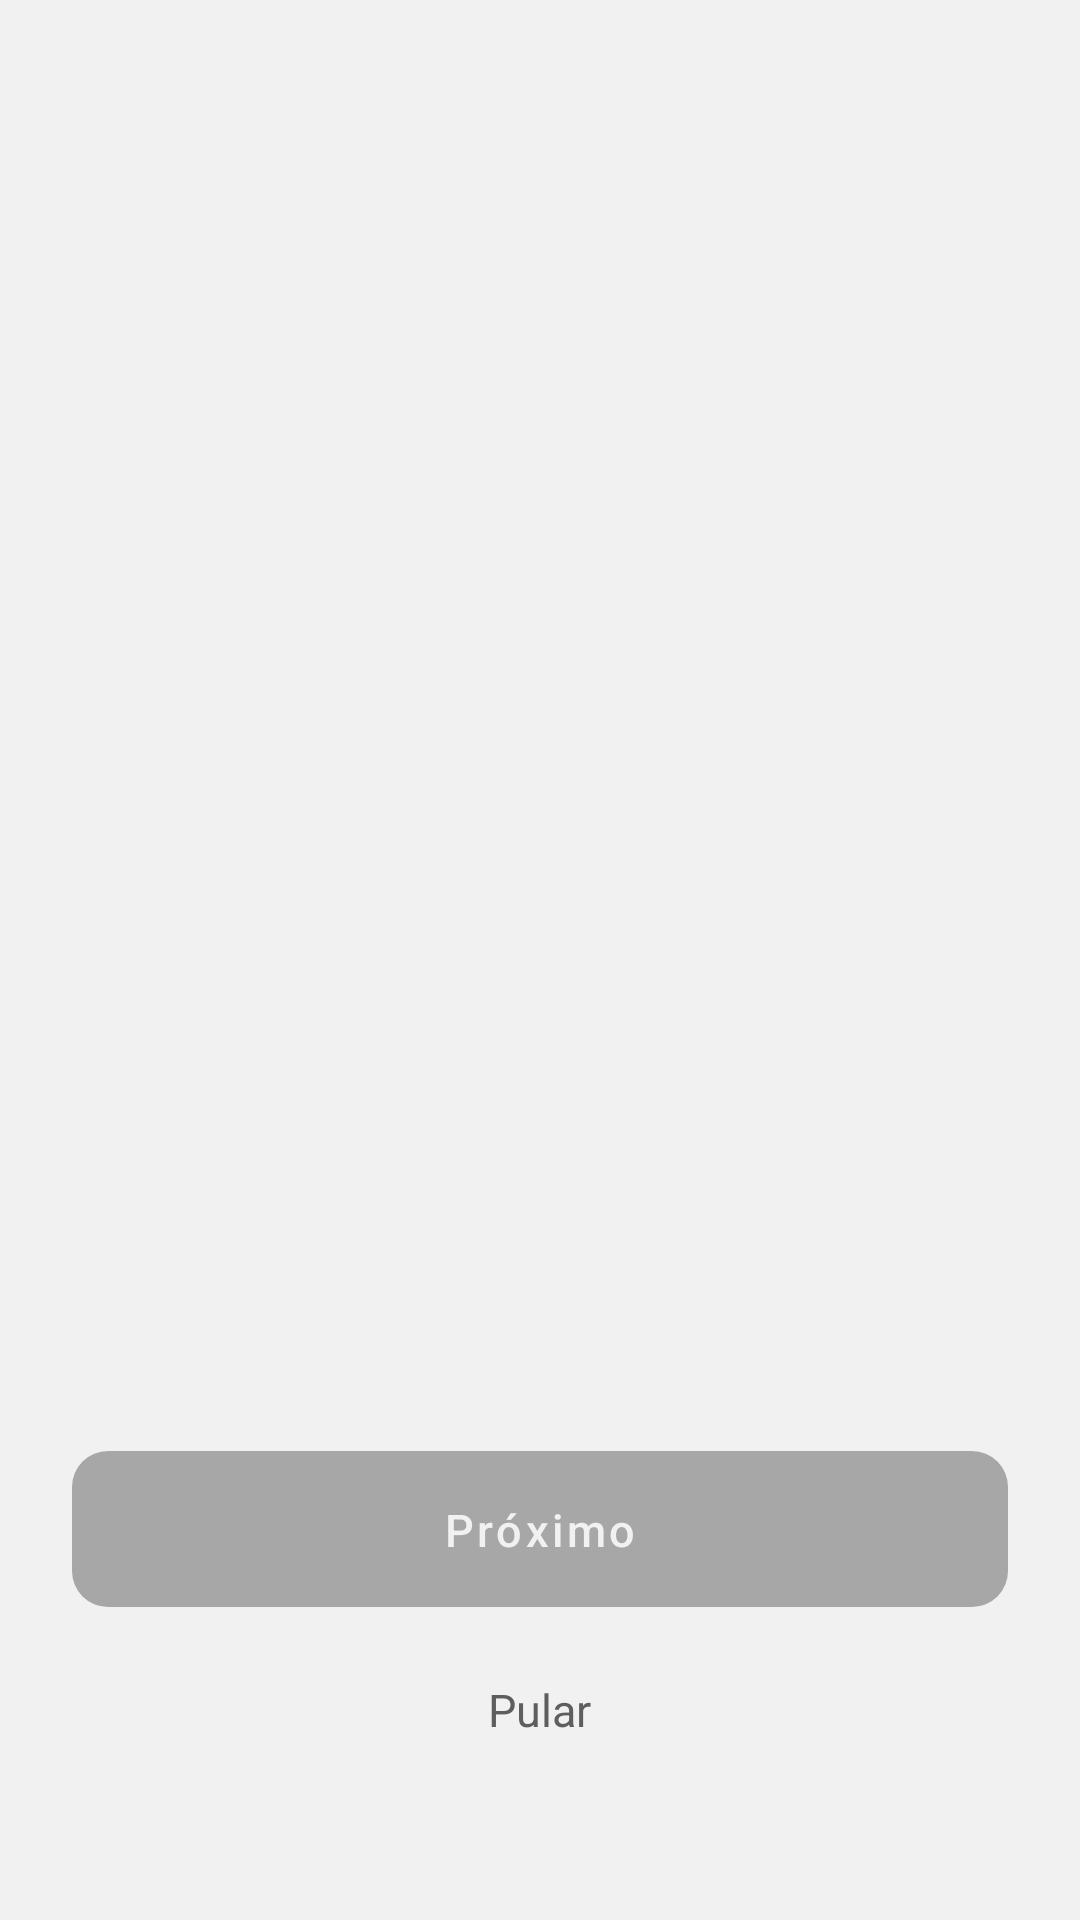

Layout XML and referenced resources for this Android screen:
<!-- AndroidManifest.xml: activity theme Theme.Modela -->
<!-- res/layout/activity_onboarding.xml -->
<?xml version="1.0" encoding="utf-8"?>
<FrameLayout xmlns:android="http://schemas.android.com/apk/res/android"
    android:layout_width="match_parent"
    android:layout_height="match_parent"
    android:background="@color/match_obsidian">

    <androidx.viewpager2.widget.ViewPager2
        android:id="@+id/viewPager"
        android:layout_width="match_parent"
        android:layout_height="match_parent" />

    <LinearLayout
        android:layout_width="match_parent"
        android:layout_height="wrap_content"
        android:layout_gravity="bottom"
        android:orientation="vertical"
        android:gravity="center_horizontal"
        android:paddingHorizontal="@dimen/spacing_xl"
        android:paddingBottom="@dimen/spacing_xxxl">

        <LinearLayout
            android:id="@+id/dotsContainer"
            android:layout_width="wrap_content"
            android:layout_height="wrap_content"
            android:orientation="horizontal"
            android:gravity="center"
            android:layout_marginBottom="@dimen/spacing_xxl" />

        <Button
            android:id="@+id/btnNext"
            android:layout_width="match_parent"
            android:layout_height="@dimen/button_height"
            android:text="@string/onboarding_next"
            style="@style/Widget.Modela.Button.Gold" />

        <TextView
            android:id="@+id/tvSkip"
            android:layout_width="wrap_content"
            android:layout_height="wrap_content"
            android:text="@string/onboarding_skip"
            android:textColor="@color/match_text_secondary"
            android:textSize="@dimen/text_button"
            android:padding="@dimen/spacing_md"
            android:layout_marginTop="@dimen/spacing_md" />
    </LinearLayout>
</FrameLayout>
<!-- resources referenced by this layout -->
<resources>
  <color name="match_obsidian">#F1F1F1</color>
  <color name="match_text_secondary">#FF5E5E5E</color>
  <dimen name="button_height">52dp</dimen>
  <dimen name="spacing_md">12dp</dimen>
  <dimen name="spacing_xl">24dp</dimen>
  <dimen name="spacing_xxl">32dp</dimen>
  <dimen name="spacing_xxxl">48dp</dimen>
  <dimen name="text_button">15sp</dimen>
  <string name="onboarding_next">Próximo</string>
  <string name="onboarding_skip">Pular</string>
  <style name="Widget.Modela.Button.Gold" parent="Widget.Material3.Button">
          <item name="android:background">@drawable/bg_button_gold</item>
          <item name="android:textColor">@color/match_obsidian</item>
          <item name="android:textSize">@dimen/text_button</item>
          <item name="android:fontFamily">sans-serif-medium</item>
          <item name="android:letterSpacing">0.08</item>
          <item name="android:paddingTop">@dimen/spacing_md</item>
          <item name="android:paddingBottom">@dimen/spacing_md</item>
          <item name="backgroundTint">@null</item>
      </style>
  <!-- drawable bg_button_gold (drawable) -->
  <?xml version="1.0" encoding="utf-8"?>
  <shape xmlns:android="http://schemas.android.com/apk/res/android"
      android:shape="rectangle">
      <gradient
          android:angle="135"
          android:startColor="#a7a7a7"
          android:endColor="#a7a7a7" />
      <corners android:radius="@dimen/radius_md" />
  </shape>
  <color name="md_theme_primary">#FF0E0E0E</color>
  <color name="md_theme_onPrimary">#FFFFFFFF</color>
  <color name="md_theme_primaryContainer">#FF1E1E1E</color>
  <color name="md_theme_onPrimaryContainer">#FFFFFFFF</color>
  <color name="md_theme_secondary">#FF2A2A2A</color>
  <color name="md_theme_onSecondary">#FFFFFFFF</color>
  <color name="md_theme_error">#FFD64B5F</color>
  <color name="md_theme_onError">#FFFFFFFF</color>
  <color name="md_theme_surface">#FFFFFFFF</color>
  <color name="md_theme_onSurface">#FF0E0E0E</color>
  <color name="md_theme_surfaceVariant">#FFF7F7F7</color>
  <color name="md_theme_onSurfaceVariant">#FF5E5E5E</color>
  <color name="md_theme_outline">#FFD9D9D9</color>
  <color name="md_theme_background">#FFF1F1F1</color>
  <color name="md_theme_onBackground">#FF0E0E0E</color>
  <color name="match_status_bar">#FFF1F1F1</color>
  <color name="match_black">#FF0E0E0E</color>
  <style name="Widget.Modela.BottomNav" parent="Widget.Material3.BottomNavigationView">
          <item name="android:background">@color/match_obsidian</item>
          <item name="itemIconTint">@color/selector_bottom_nav_color</item>
          <item name="itemTextColor">@color/selector_bottom_nav_color</item>
          <item name="labelVisibilityMode">labeled</item>
          <item name="itemRippleColor">@color/match_ripple</item>
      </style>
  <dimen name="radius_md">12dp</dimen>
  <color name="match_ripple">#1A0E0E0E</color>
</resources>
